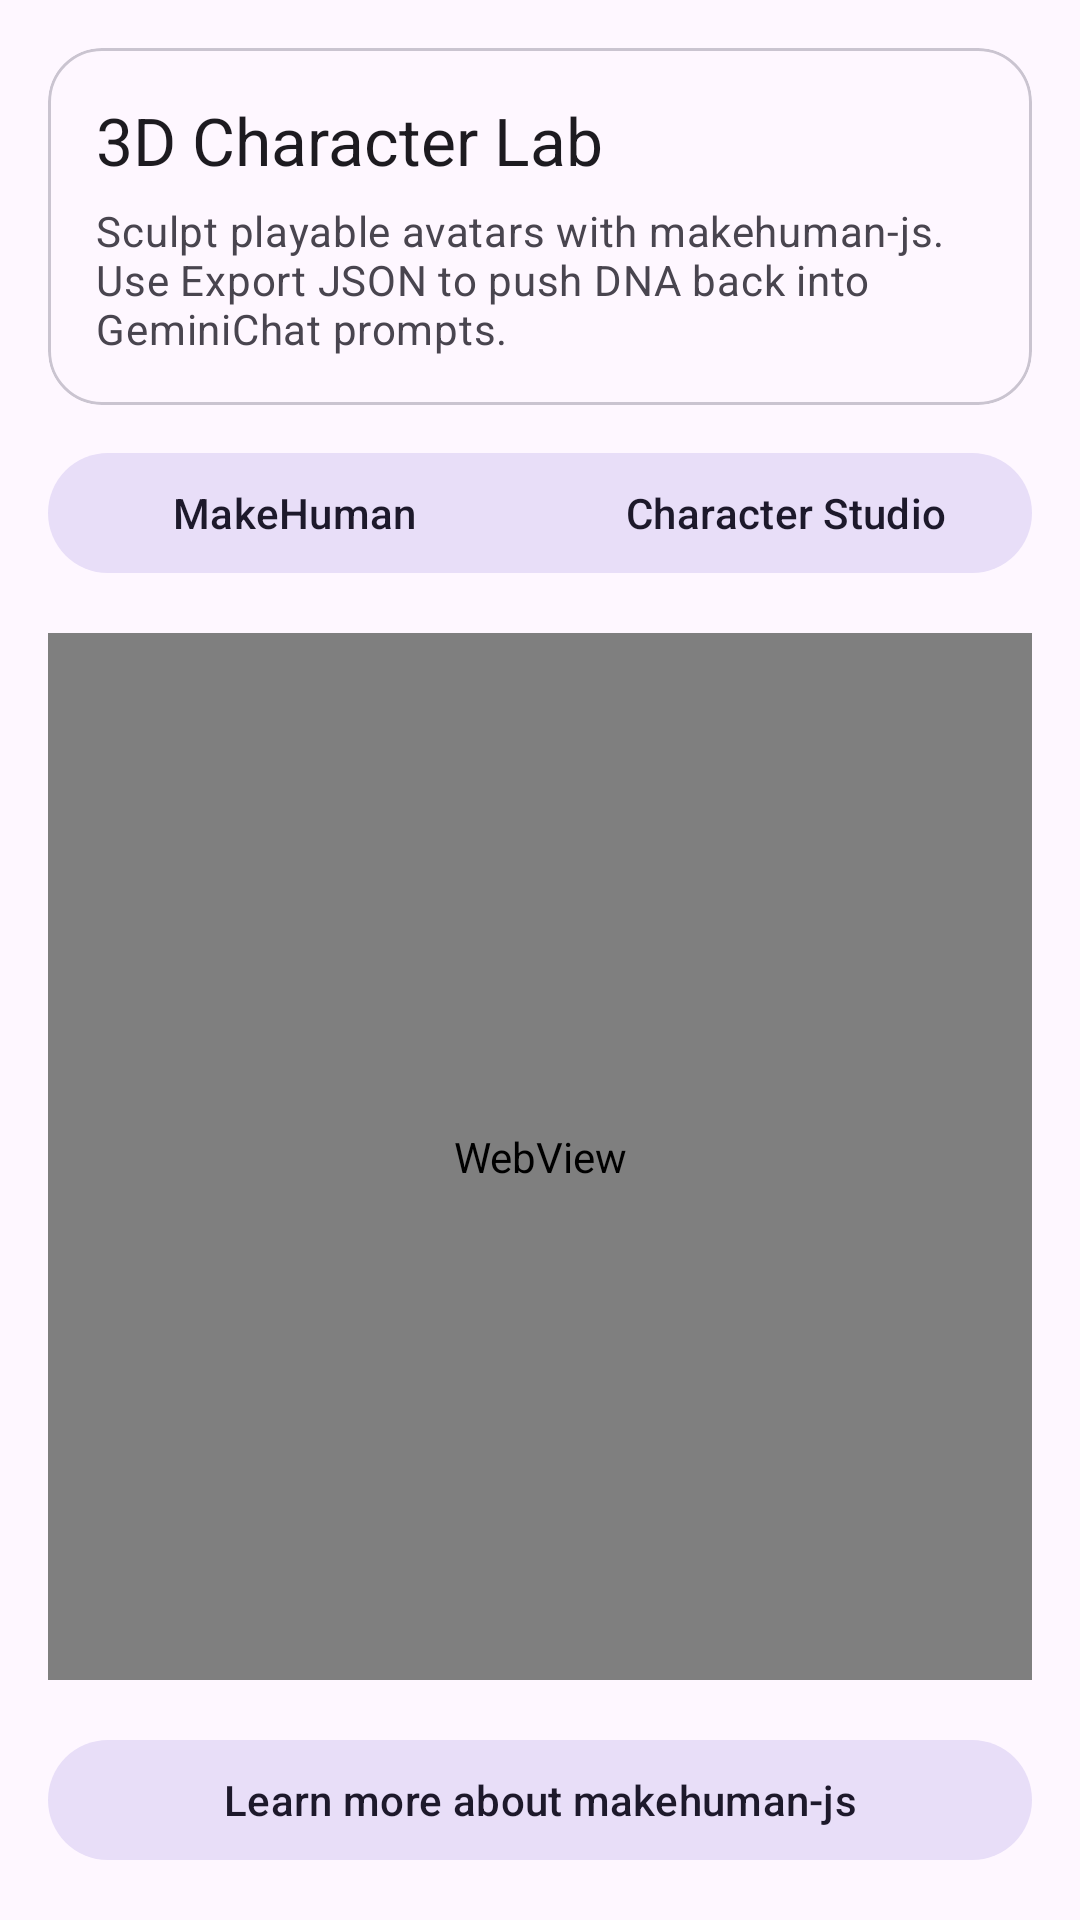

Here is an Android app screen rendered from its layout file. Give the layout XML and the strings, colors and styles it references.
<!-- AndroidManifest.xml: application theme Theme.AiStudioApp -->
<!-- res/layout/fragment_makehuman.xml -->
<?xml version="1.0" encoding="utf-8"?>
<androidx.coordinatorlayout.widget.CoordinatorLayout xmlns:android="http://schemas.android.com/apk/res/android"
    xmlns:app="http://schemas.android.com/apk/res-auto"
    android:layout_width="match_parent"
    android:layout_height="match_parent"
    android:background="?attr/marbleBackground">

    <LinearLayout
        android:layout_width="match_parent"
        android:layout_height="match_parent"
        android:orientation="vertical"
        android:padding="16dp">

        <com.google.android.material.card.MaterialCardView
            android:layout_width="match_parent"
            android:layout_height="wrap_content"
            app:cardBackgroundColor="@color/chip_background"
            app:cardCornerRadius="18dp"
            app:cardElevation="0dp">

            <LinearLayout
                android:layout_width="match_parent"
                android:layout_height="wrap_content"
                android:orientation="vertical"
                android:padding="16dp">

                <TextView
                    android:id="@+id/designerTitle"
                    android:layout_width="wrap_content"
                    android:layout_height="wrap_content"
                    android:text="@string/makehuman_title"
                    android:textAppearance="@style/TextAppearance.Material3.TitleLarge"
                    android:textColor="?attr/colorOnSurface" />

                <TextView
                    android:id="@+id/designerSubtitle"
                    android:layout_width="wrap_content"
                    android:layout_height="wrap_content"
                    android:layout_marginTop="6dp"
                    android:text="@string/makehuman_subtitle"
                    android:textAppearance="@style/TextAppearance.Material3.BodyMedium"
                    android:textColor="?attr/colorOnSurfaceVariant" />
            </LinearLayout>
        </com.google.android.material.card.MaterialCardView>

        <com.google.android.material.button.MaterialButtonToggleGroup
            android:id="@+id/designerToggle"
            android:layout_width="match_parent"
            android:layout_height="wrap_content"
            android:layout_marginTop="12dp"
            android:checkedButton="@id/tabMakeHuman"
            app:singleSelection="true">

            <com.google.android.material.button.MaterialButton
                android:id="@+id/tabMakeHuman"
                style="@style/Widget.Material3.Button.TonalButton"
                android:layout_width="0dp"
                android:layout_height="wrap_content"
                android:layout_weight="1"
                android:text="@string/makehuman_tab" />

            <com.google.android.material.button.MaterialButton
                android:id="@+id/tabCharacterStudio"
                style="@style/Widget.Material3.Button.TonalButton"
                android:layout_width="0dp"
                android:layout_height="wrap_content"
                android:layout_weight="1"
                android:text="@string/characterstudio_tab" />
        </com.google.android.material.button.MaterialButtonToggleGroup>

        <FrameLayout
            android:layout_width="match_parent"
            android:layout_height="0dp"
            android:layout_marginTop="16dp"
            android:layout_weight="1">

            <WebView
                android:id="@+id/makeHumanWebView"
                android:layout_width="match_parent"
                android:layout_height="match_parent"
                android:background="@android:color/black" />

            <WebView
                android:id="@+id/characterStudioWebView"
                android:layout_width="match_parent"
                android:layout_height="match_parent"
                android:background="@android:color/black"
                android:visibility="gone" />

            <com.google.android.material.progressindicator.CircularProgressIndicator
                android:id="@+id/designerProgress"
                style="@style/Widget.Material3.CircularProgressIndicator"
                android:layout_width="48dp"
                android:layout_height="48dp"
                android:layout_gravity="center"
                android:visibility="gone" />
        </FrameLayout>

        <com.google.android.material.button.MaterialButton
            android:id="@+id/openDocsButton"
            style="@style/Widget.Material3.Button.TonalButton"
            android:layout_width="match_parent"
            android:layout_height="wrap_content"
            android:layout_marginTop="16dp"
            android:text="@string/makehuman_docs" />
    </LinearLayout>

</androidx.coordinatorlayout.widget.CoordinatorLayout>
<!-- resources referenced by this layout -->
<resources>
  <color name="chip_background">#1E2A3B</color>
  <string name="characterstudio_tab">Character Studio</string>
  <string name="makehuman_docs">Learn more about makehuman-js</string>
  <string name="makehuman_subtitle">Sculpt playable avatars with makehuman-js. Use Export JSON to push DNA back into GeminiChat prompts.</string>
  <string name="makehuman_tab">MakeHuman</string>
  <string name="makehuman_title">3D Character Lab</string>
  <style name="Theme.AiStudioApp" parent="Theme.Material3.DayNight.NoActionBar">
          <item name="android:statusBarColor">@android:color/transparent</item>
          <item name="android:navigationBarColor">@android:color/transparent</item>
          <item name="android:windowLightStatusBar">true</item>
          <item name="android:windowLightNavigationBar">true</item>
          <item name="android:forceDarkAllowed">false</item>
          <item name="android:windowLayoutInDisplayCutoutMode">shortEdges</item>
          <item name="android:windowTranslucentStatus">true</item>
          <item name="android:windowTranslucentNavigation">true</item>
          <item name="postSplashScreenTheme">@style/Theme.AiStudioApp</item>
      </style>
</resources>
